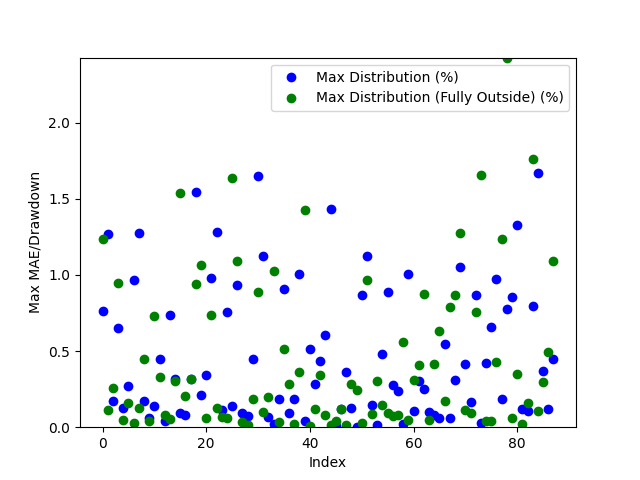

The file beside this chart, header and first rows:
Date, Day of the Week, Win/(Loss), Opening Range High, Opening Range Low, Daily High, Daily Low, Initial Range Size ($), Range Size (ticks), Range Size (points), First Candle Close Outside of Range Time, First Candle Close Price, First Candle Close Condition, First Candle Close Fully Outside of Open…, First Fully Close Price, First Fully Close Condition, Max Distribution (%), Max Distribution/Drawdown (points), Max Distribution (Fully Outside) (%), Max Distribution/Drawdown (Fully Outside…, Date of Cross, Cross of Opening Range Closing Time, Cross of Opening Range Low, Cross of Opening Range Low Price
2024-03-11, Monday, Win, 5138, 5134, 5139, 5095, 4.5, 18.0, 1.125, 21:05:00, 5134, Below Opening Low, 20:40:00, 5176, Below Opening Low, 0.7655, 9.75, 1.232, 15.75, 2024-03-12, 00:30:00, , 
2024-03-12, Tuesday, Win, 5181, 5178, 5183, 5113, 3.0, 12.0, 0.75, 20:35:00, 5178, Below Opening Low, 21:35:00, 5189, Above Opening High, 1.271, 16.25, 0.1158, 1.5, 2024-03-13, 03:00:00, , 
2024-03-13, Wednesday, Win, 5174, 5170, 5184, 5153, 4.5, 18.0, 1.125, 21:55:00, 5175, Above Opening High, 20:50:00, 5205, Below Opening Low, 0.1736, 2.25, 0.2552, 3.312, 2024-03-14, 09:45:00, Crossed Below Opening Range Low, 5155
2024-03-14, Thursday, Win, 5156, 5148, 5190, 5124, 8.0, 32.0, 2.0, 20:50:00, 5156, Above Opening High, 21:35:00, 5235, Below Opening Low, 0.6504, 8.438, 0.9497, 12.31, 2024-03-15, 01:40:00, Crossed Below Opening Range Low, 5148
2024-03-17, Sunday, Loss, 5187, 5182, 5195, 5183, 5.5, 22.0, 1.375, 21:10:00, 5188, Above Opening High, 22:35:00, 5304, Above Opening High, 0.1251, 1.625, 0.04813, 0.625, 2024-03-19, 00:10:00, , 
2024-03-18, Monday, Win, 5211, 5207, 5240, 5192, 4.0, 16.0, 1.0, 20:45:00, 5206, Below Opening Low, 21:40:00, 5308, Below Opening Low, 0.2696, 3.5, 0.1604, 2.125, 2024-03-20, 03:25:00, , 
2024-03-19, Tuesday, Win, 5241, 5236, 5245, 5186, 4.5, 18.0, 1.125, 21:10:00, 5236, Below Opening Low, 22:20:00, 5289, Below Opening Low, 0.9641, 12.5, 0.02837, 0.375, 2024-03-20, 22:30:00, , 
2024-03-20, Wednesday, Win, 5304, 5300, 5307, 5233, 4.0, 16.0, 1.0, 21:00:00, 5300, Below Opening Low, 20:45:00, 5286, Above Opening High, 1.276, 16.69, 0.1272, 1.688, 2024-03-22, 06:40:00, , 
2024-03-21, Thursday, Loss, 5311, 5308, 5323, 5299, 2.5, 10.0, 0.625, 20:45:00, 5308, Below Opening Low, 22:00:00, 5277, Above Opening High, 0.1746, 2.312, 0.4462, 5.938, 2024-03-26, 15:25:00, Crossed Below Opening Range Low, 5281
2024-03-24, Sunday, Loss, 5295, 5291, 5295, 5288, 3.75, 15.0, 0.9375, 21:10:00, 5291, Below Opening Low, 22:05:00, 5327, Below Opening Low, 0.06147, 0.8125, 0.03756, 0.5, 2024-03-27, 10:45:00, Crossed Below Opening Range Low, 5272
2024-03-25, Monday, Win, 5286, 5282, 5293, 5272, 3.5, 14.0, 0.875, 20:40:00, 5286, Above Opening High, 22:55:00, 5292, Above Opening High, 0.137, 1.812, 0.7321, 9.688, 2024-04-02, 01:15:00, Crossed Below Opening Range Low, 5286
2024-03-26, Tuesday, Loss, 5276, 5274, 5300, 5263, 2.5, 10.0, 0.625, 20:45:00, 5277, Above Opening High, 22:15:00, 5252, Below Opening Low, 0.4481, 5.938, 0.3295, 4.312, 2024-04-03, 08:05:00, , 
2024-03-27, Wednesday, Win, 5308, 5302, 5314, 5271, 5.25, 21.0, 1.312, 21:40:00, 5327, Below Opening Low, 20:40:00, 5196, Below Opening Low, 0.03756, 0.5, 0.08186, 1.062, 2024-04-04, 23:55:00, , 
2024-03-31, Sunday, Loss, 5334, 5327, 5330, 5325, 6.25, 25.0, 1.562, 21:25:00, 5291, Above Opening High, 23:30:00, 5246, Below Opening Low, 0.7363, 9.812, 0.05244, 0.6875, 2024-04-08, 08:45:00, , 
2024-04-01, Monday, Win, 5291, 5286, 5330, 5282, 4.5, 18.0, 1.125, 21:55:00, 5252, Below Opening Low, 21:55:00, 5252, Below Opening Low, 0.3152, 4.125, 0.3008, 3.938, 2024-04-09, 01:00:00, , 
2024-04-02, Tuesday, Loss, 5260, 5253, 5296, 5235, 7.5, 30.0, 1.875, 20:35:00, 5196, Below Opening Low, 22:05:00, 5203, Above Opening High, 0.09631, 1.25, 1.54, 20.44, 2024-04-11, 05:05:00, Crossed Below Opening Range Low, 5194
2024-04-03, Wednesday, Loss, 5285, 5274, 5281, 5244, 11.0, 44.0, 2.75, 23:25:00, 5248, Below Opening Low, 21:50:00, 5247, Above Opening High, 0.08105, 1.062, 0.2045, 2.688, 2024-04-12, 04:55:00, Crossed Below Opening Range Low, 5240
2024-04-04, Thursday, Win, 5205, 5199, 5308, 5192, 6.0, 24.0, 1.5, 21:50:00, 5253, Below Opening Low, 21:10:00, 5097, Below Opening Low, 0.3151, 4.125, 0.3149, 4.0, 2024-04-16, 07:10:00, , 
2024-04-07, Sunday, Win, 5260, 5249, 5258, 5244, 10.75, 43.0, 2.688, 21:50:00, 5203, Above Opening High, 22:00:00, 5071, Above Opening High, 1.547, 20.44, 0.9413, 12.44, 2024-04-18, 09:35:00, Crossed Below Opening Range Low, 5052
2024-04-08, Monday, Loss, 5258, 5253, 5269, 5236, 4.25, 17.0, 1.062, 20:40:00, 5246, Above Opening High, 21:00:00, 5016, Below Opening Low, 0.214, 2.812, 1.063, 13.19, 2024-04-19, 08:10:00, , 
2024-04-09, Tuesday, Win, 5265, 5261, 5274, 5208, 3.75, 15.0, 0.9375, 21:05:00, 5099, Below Opening Low, 20:40:00, 5012, Below Opening Low, 0.3444, 4.375, 0.05989, 0.75, 2024-04-22, 02:00:00, , 
2024-04-10, Wednesday, Loss, 5202, 5194, 5285, 5176, 7.75, 31.0, 1.938, 21:55:00, 5070, Above Opening High, 21:45:00, 5043, Below Opening Low, 0.9813, 12.56, 0.7341, 9.188, 2024-04-23, 00:10:00, , 
2024-04-11, Thursday, Loss, 5246, 5240, 5258, 5174, 5.5, 22.0, 1.375, 20:50:00, 5027, Below Opening Low, 21:20:00, 5121, Above Opening High, 1.279, 15.88, 0.1276, 1.625, 2024-04-24, 04:55:00, Crossed Below Opening Range Low, 5114
2024-04-14, Sunday, Loss, 5188, 5171, 5183, 5172, 16.5, 66.0, 4.125, 20:35:00, 5015, Below Opening Low, 21:35:00, 5124, Above Opening High, 0.1098, 1.375, 0.0697, 0.875, 2024-04-25, 01:10:00, Crossed Below Opening Range Low, 5071
2024-04-15, Monday, Loss, 5108, 5100, 5213, 5081, 7.75, 31.0, 1.938, 21:40:00, 5044, Below Opening Low, 21:40:00, 5144, Above Opening High, 0.7541, 9.438, 0.05909, 0.75, 2024-04-26, 05:00:00, Crossed Below Opening Range Low, 5116
2024-04-16, Tuesday, Win, 5107, 5094, 5123, 5079, 13.0, 52.0, 3.25, 20:50:00, 5120, Above Opening High, 22:40:00, 5062, Above Opening High, 0.1414, 1.812, 1.633, 20.94, 2024-04-29, 05:50:00, Crossed Below Opening Range Low, 5136
2024-04-17, Wednesday, Win, 5069, 5064, 5120, 5048, 5.25, 21.0, 1.312, 20:45:00, 5081, Above Opening High, 20:45:00, 5071, Above Opening High, 0.931, 11.94, 1.092, 14.0, 2024-05-01, 03:45:00, Crossed Below Opening Range Low, 5050
2024-04-18, Thursday, Win, 5046, 5028, 5095, 4964, 18.25, 73.0, 4.562, 21:30:00, 5122, Above Opening High, 20:45:00, 5110, Above Opening High, 0.09264, 1.188, 0.03413, 0.4375, 2024-05-02, 09:45:00, Crossed Below Opening Range Low, 5058
2024-04-21, Sunday, Win, 5024, 5018, 5021, 5010, 6.25, 25.0, 1.562, 21:05:00, 5143, Above Opening High, 23:20:00, 5208, Above Opening High, 0.07286, 0.9375, 0.01457, 0.1875, 2024-05-03, 01:15:00, Crossed Below Opening Range Low, 5103
2024-04-22, Monday, Loss, 5049, 5044, 5077, 5006, 4.75, 19.0, 1.188, 23:10:00, 5142, Below Opening Low, 22:35:00, 5212, Below Opening Low, 0.4444, 5.688, 0.1874, 2.438, 2024-05-07, 03:45:00, Crossed Below Opening Range Low, 5204
2024-04-23, Tuesday, Loss, 5120, 5114, 5127, 5042, 6.0, 24.0, 1.5, 21:25:00, 5060, Above Opening High, 21:55:00, 5241, Below Opening Low, 1.652, 21.25, 0.8903, 11.56, 2024-05-08, 03:15:00, , 
2024-04-24, Wednesday, Loss, 5080, 5072, 5129, 5073, 9.0, 36.0, 2.25, 20:35:00, 5069, Above Opening High, 22:10:00, 5245, Above Opening High, 1.122, 14.38, 0.09753, 1.25, 2024-05-10, 02:20:00, , 
2024-04-25, Thursday, Win, 5122, 5117, 5127, 5022, 4.75, 19.0, 1.188, 20:35:00, 5109, Above Opening High, 20:50:00, 5244, Below Opening Low, 0.06846, 0.875, 0.1959, 2.562, 2024-05-13, 13:05:00, Crossed Below Opening Range Low, 5237
2024-04-28, Sunday, Loss, 5143, 5137, 5147, 5140, 5.75, 23.0, 1.438, 22:45:00, 5208, Above Opening High, 20:40:00, 5270, Below Opening Low, 0.024, 0.3125, 1.026, 13.38, 2024-05-14, 02:15:00, , 
2024-04-29, Monday, Win, 5146, 5142, 5154, 5119, 3.75, 15.0, 0.9375, 22:15:00, 5212, Below Opening Low, 23:20:00, 5342, Above Opening High, 0.1874, 2.438, 0.03348, 0.4375, 2024-05-14, 21:25:00, , 
2024-04-30, Tuesday, Loss, 5060, 5053, 5146, 5054, 7.25, 29.0, 1.812, 21:45:00, 5242, Below Opening Low, 21:05:00, 5322, Above Opening High, 0.9095, 11.81, 0.5147, 6.75, 2024-05-16, 02:00:00, Crossed Below Opening Range Low, 5336
2024-05-01, Wednesday, Win, 5068, 5060, 5127, 5038, 8.5, 34.0, 2.125, 20:55:00, 5245, Above Opening High, 20:40:00, 5334, Above Opening High, 0.09524, 1.25, 0.281, 3.688, 2024-05-16, 23:10:00, Crossed Below Opening Range Low, 5318
2024-05-02, Thursday, Loss, 5108, 5103, 5112, 5036, 4.75, 19.0, 1.188, 20:45:00, 5243, Below Opening Low, 22:05:00, 5348, Above Opening High, 0.1863, 2.438, 0.019, 0.25, 2024-05-21, 04:40:00, Crossed Below Opening Range Low, 5330
2024-05-05, Sunday, Win, 5163, 5156, 5161, 5156, 7.0, 28.0, 1.75, 20:35:00, 5269, Below Opening Low, 21:35:00, 5343, Above Opening High, 1.006, 13.12, 0.36, 4.75, 2024-05-21, 21:50:00, , 
2024-05-06, Monday, Loss, 5207, 5204, 5209, 5156, 3.0, 12.0, 0.75, 21:25:00, 5341, Above Opening High, 20:45:00, 5292, Above Opening High, 0.04211, 0.5625, 1.427, 19.06, 2024-05-22, 21:25:00, , 
2024-05-07, Tuesday, Win, 5216, 5213, 5227, 5202, 3.25, 13.0, 0.8125, 20:50:00, 5322, Above Opening High, 21:50:00, 5319, Above Opening High, 0.5141, 6.875, 0.004674, 0.0625, 2024-05-26, 22:30:00, Crossed Below Opening Range Low, 5314
2024-05-08, Wednesday, Win, 5212, 5208, 5218, 5189, 4.5, 18.0, 1.125, 20:35:00, 5333, Above Opening High, 23:15:00, 5328, Above Opening High, 0.2851, 3.812, 0.1169, 1.562, 2024-05-28, 09:45:00, Crossed Below Opening Range Low, 5322
2024-05-09, Thursday, Win, 5246, 5242, 5246, 5195, 3.5, 14.0, 0.875, 21:25:00, 5346, Below Opening Low, 20:40:00, 5315, Below Opening Low, 0.4321, 5.75, 0.3398, 4.5, 2024-05-30, 08:30:00, , 
2024-05-12, Sunday, Win, 5245, 5241, 5250, 5242, 3.5, 14.0, 0.875, 20:40:00, 5339, Below Opening Low, 22:40:00, 5260, Below Opening Low, 0.6077, 8.062, 0.08086, 1.062, 2024-05-30, 23:25:00, , 
2024-05-13, Monday, Loss, 5246, 5244, 5264, 5233, 2.0, 8.0, 0.5, 20:35:00, 5291, Above Opening High, 22:10:00, 5314, Above Opening High, 1.434, 19.25, 0.01397, 0.1875, 2024-06-04, 22:05:00, , 
2024-05-14, Tuesday, Loss, 5274, 5271, 5278, 5217, 2.25, 9.0, 0.5625, 21:45:00, 5318, Above Opening High, 22:20:00, 5370, Above Opening High, 0.0094, 0.125, 0.0423, 0.5625, 2024-06-05, 21:50:00, , 
2024-05-15, Wednesday, Win, 5341, 5338, 5343, 5266, 3.25, 13.0, 0.8125, 23:05:00, 5328, Above Opening High, 21:30:00, 5367, Above Opening High, 0.1172, 1.562, 0.1218, 1.625, 2024-06-07, 04:50:00, Crossed Below Opening Range Low, 5362
2024-05-16, Thursday, Loss, 5321, 5318, 5349, 5317, 2.75, 11.0, 0.6875, 20:35:00, 5316, Below Opening Low, 23:15:00, 5358, Above Opening High, 0.3634, 4.812, 0.01405, 0.1875, 2024-06-10, 02:20:00, Crossed Below Opening Range Low, 5352
2024-05-19, Sunday, Win, 5336, 5332, 5336, 5333, 4.25, 17.0, 1.062, 22:20:00, 5262, Below Opening Low, 23:15:00, 5440, Above Opening High, 0.1237, 1.625, 0.2825, 3.75, 2024-06-11, 01:45:00, , 
2024-05-20, Monday, Win, 5333, 5330, 5348, 5324, 2.5, 10.0, 0.625, 20:45:00, 5234, Below Opening Low, 21:55:00, 5440, Above Opening High, 0.0, 0.0, 0.2464, 3.25, 2024-06-11, 23:30:00, , 
2024-05-21, Tuesday, Loss, 5348, 5346, 5349, 5322, 2.25, 9.0, 0.5625, 21:20:00, 5308, Below Opening Low, 21:05:00, 5434, Below Opening Low, 0.8694, 11.44, 0.02761, 0.375, 2024-06-13, 04:45:00, Crossed Below Opening Range Low, 5434
2024-05-22, Wednesday, Loss, 5342, 5340, 5362, 5307, 2.5, 10.0, 0.625, 20:35:00, 5365, Below Opening Low, 21:10:00, 5477, Below Opening Low, 1.121, 14.88, 0.9632, 13.06, 2024-06-14, 02:45:00, Crossed Below Opening Range Low, 5436
2024-05-23, Thursday, Loss, 5291, 5286, 5368, 5274, 4.5, 18.0, 1.125, 20:45:00, 5366, Above Opening High, 20:50:00, 5497, Above Opening High, 0.1442, 1.938, 0.0884, 1.188, 2024-06-17, 02:35:00, , 
2024-05-26, Sunday, Loss, 5318, 5315, 5319, 5312, 3.25, 13.0, 0.8125, 23:10:00, 5358, Above Opening High, 20:40:00, 5475, Below Opening Low, 0.014, 0.1875, 0.3023, 4.125, 2024-06-18, 09:30:00, , 
2024-05-27, Monday, Loss, 5328, 5323, 5335, 5316, 5.0, 20.0, 1.25, 23:35:00, 5364, Below Opening Low, 21:10:00, 5528, Below Opening Low, 0.4777, 6.375, 0.1449, 2.0, 2024-06-20, 10:15:00, Crossed Below Opening Range Low, 5492
2024-05-28, Tuesday, Win, 5322, 5317, 5339, 5297, 4.5, 18.0, 1.125, 20:50:00, 5382, Below Opening Low, 21:10:00, 5516, Below Opening Low, 0.8857, 11.81, 0.09528, 1.312, 2024-06-20, 23:00:00, , 
2024-05-29, Wednesday, Loss, 5268, 5263, 5310, 5256, 4.75, 19.0, 1.188, 23:10:00, 5439, Above Opening High, 20:55:00, 5538, Above Opening High, 0.2796, 3.812, 0.07333, 1.0, 2024-06-24, 03:40:00, , 
2024-05-30, Thursday, Loss, 5246, 5235, 5277, 5234, 10.75, 43.0, 2.688, 21:50:00, 5440, Above Opening High, 20:40:00, 5520, Below Opening Low, 0.2384, 3.25, 0.07705, 1.062, 2024-06-24, 22:10:00, , 
2024-06-02, Sunday, Loss, 5311, 5299, 5311, 5302, 12.0, 48.0, 3.0, 21:00:00, 5434, Below Opening Low, 21:10:00, 5553, Below Opening Low, 0.02301, 0.3125, 0.5569, 7.688, 2024-06-26, 08:10:00, Crossed Below Opening Range Low, 5532
2024-06-03, Monday, Win, 5303, 5296, 5313, 5247, 6.5, 26.0, 1.625, 21:00:00, 5479, Below Opening Low, 21:10:00, 5536, Above Opening High, 1.005, 13.62, 0.05005, 0.6875, 2024-06-26, 22:00:00, , 
... 28 more rows
